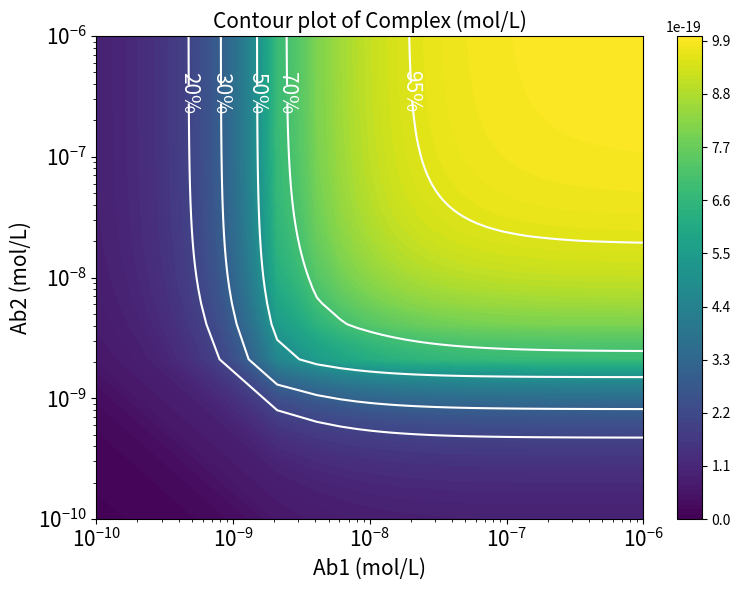

The script that saved this image:
""" [redacted] """
import numpy as np
from scipy.optimize import fsolve
import matplotlib.pyplot as plt


def equations(vars, q1, q2, K1, K2):
    x1, x2, x3, x4, x5, x6 = vars
    k1, k2, k3, k4, k5, k6, k7, k8 = K1, K2, K1, K2, K1, K2, K1, K2
    
    eq1 = k3*x2*x6 + k7*x3*x5 - (k4*x1 + k8*x1)
    eq2 = k1*x4*x5 + k4*x1 - (k2*x2 + k3*x2*x6)
    eq3 = k5*x4*x6 + k8*x1 - (k6*x3 + k7*x3*x5)
    eq4 = x1 + x2 + x3 + x4 - p
    eq5 = x1 + x2 + x5 - q1
    eq6 = x1 + x3 + x6 - q2
    return [eq1, eq2, eq3, eq4, eq5, eq6]


q1_values = np.linspace(1E-10, 1E-06, 500)
q2_values = np.linspace(1E-10, 1E-06, 500)


K1 = 1e5
K2 = 1e-4

p = 1E-18


x1_values = np.zeros((len(q1_values), len(q2_values)))


max_x1 = 0
max_q1 = 0
max_q2 = 0


for i, q1 in enumerate(q1_values):
    for j, q2 in enumerate(q2_values):

        initial_guess = [0, 0, 0, 0, q1, q2]

        solution = fsolve(equations, initial_guess, args=(q1, q2, K1, K2), xtol=1e-15, maxfev=20000)

        x1_values[i, j] = solution[0]
        

        if solution[0] > max_x1:
            max_x1 = solution[0]
            max_q1 = q1
            max_q2 = q2

print("Maximum x1 value is:", max_x1)
print("Corresponding q1 is:", max_q1)
print("Corresponding q2 is:", max_q2)





X, Y = np.meshgrid(q1_values, q2_values)

Z = x1_values





ratios = sorted([0.95,0.70, 0.50, 0.30,0.2])
levels = [p * ratio for ratio in ratios]

plt.figure(figsize=(8, 6))
plt.subplots_adjust(left=0.15, right=0.9, bottom=0.15, top=0.9)




CS = plt.contour(X, Y, Z, levels, colors='white')


fmt = {lvl: "{:.0f}%".format(ratio * 100) for lvl, ratio in zip(levels, ratios)}


manual_locations = []
for collection in CS.collections:
    for path in collection.get_paths():
        vertices = path.vertices
        midpoint = vertices[len(vertices)//3]
        manual_locations.append(midpoint)


plt.clabel(CS, inline=True, fontsize=15, fmt=fmt, manual=manual_locations)


plt.contourf(X, Y, Z, levels=100, cmap='viridis')
plt.colorbar()


plt.xscale('log')
plt.yscale('log')

plt.xticks(fontsize=15)
plt.yticks(fontsize=15)


plt.xlabel('Ab1 (mol/L)', fontsize=15)
plt.ylabel('Ab2 (mol/L)', fontsize=15)
plt.title('Contour plot of Complex (mol/L)', fontsize=15)
plt.tight_layout()
dpi_value = 300
plt.savefig('figure S1A.png', dpi=dpi_value)
plt.show()



